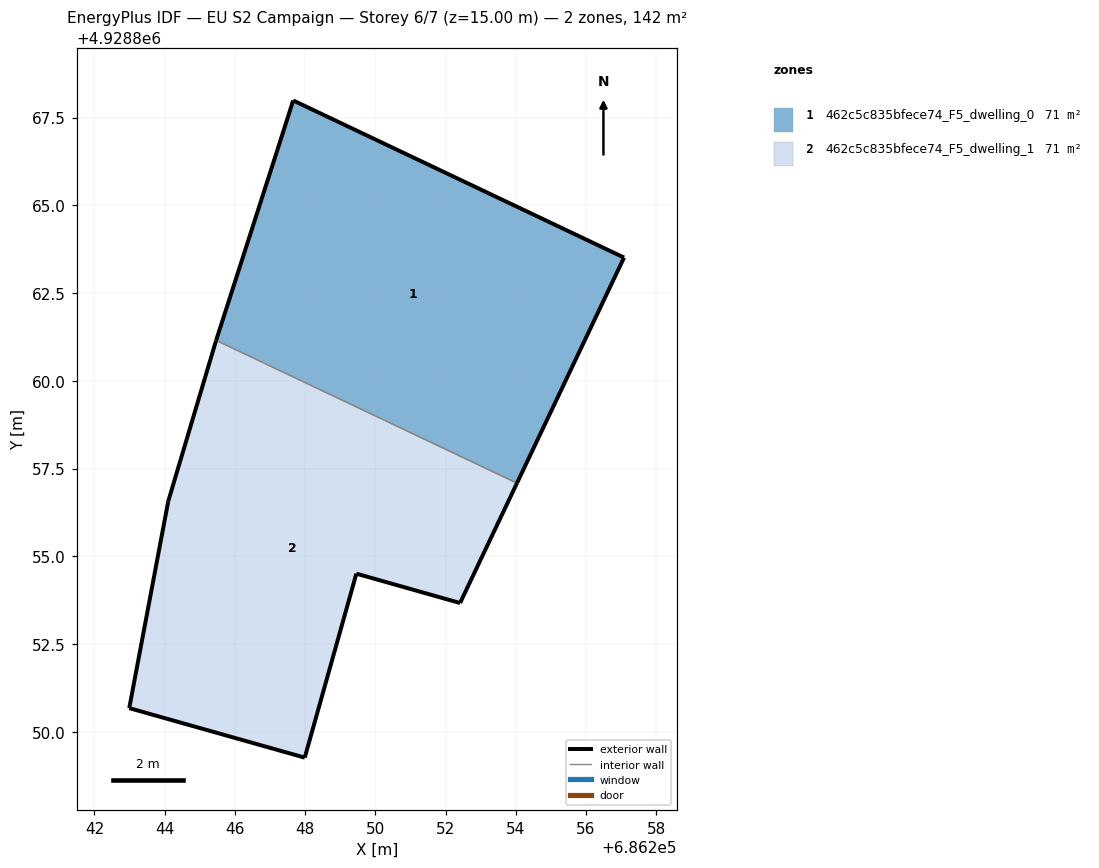
=== STOREY PLAN SPEC (per zone: floor XY polygon, exterior-wall plan segments, windows/doors) ===
zone 1: 462c5c835bfece74_F5_dwelling_0  (70.8 m²)
  floor: (686254.03, 4928857.09) (686257.08, 4928863.51) (686247.66, 4928867.99) (686247.21, 4928866.58) (686245.46, 4928861.15)
  exterior wall: (686247.66, 4928867.99) – (686257.08, 4928863.51)  [10.4 m]
  exterior wall: (686257.08, 4928863.51) – (686254.03, 4928857.09)  [7.1 m]
  exterior wall: (686245.46, 4928861.15) – (686247.21, 4928866.58)  [5.7 m]
  exterior wall: (686247.21, 4928866.58) – (686247.66, 4928867.99)  [1.5 m]
  interior walls: 1
zone 2: 462c5c835bfece74_F5_dwelling_1  (70.8 m²)
  floor: (686252.41, 4928853.67) (686254.03, 4928857.09) (686245.46, 4928861.15) (686245.46, 4928861.14) (686244.10, 4928856.57) (686242.99, 4928850.68) (686247.99, 4928849.27) (686249.46, 4928854.51)
  exterior wall: (686254.03, 4928857.09) – (686252.41, 4928853.67)  [3.8 m]
  exterior wall: (686252.41, 4928853.67) – (686249.46, 4928854.51)  [3.1 m]
  exterior wall: (686249.46, 4928854.51) – (686247.99, 4928849.27)  [5.4 m]
  exterior wall: (686247.99, 4928849.27) – (686242.99, 4928850.68)  [5.2 m]
  exterior wall: (686242.99, 4928850.68) – (686244.10, 4928856.57)  [6.0 m]
  exterior wall: (686244.10, 4928856.57) – (686245.46, 4928861.14)  [4.8 m]
  exterior wall: (686245.46, 4928861.14) – (686245.46, 4928861.15)  [0.0 m]
  interior walls: 1

=== DERIVED (storey summary) ===
Building: EU S2 Campaign
Storey: 6 of 7  (floor level z = 15.00 m)
Storey gross floor area: 141.7 m²
Zones on this storey: 2
  - 462c5c835bfece74_F5_dwelling_0: floor 70.8 m²; exterior wall 24.7 m (74.2 m²); WWR 0.0%
  - 462c5c835bfece74_F5_dwelling_1: floor 70.8 m²; exterior wall 28.3 m (84.8 m²); WWR 0.0%
Zone adjacency (shared interzone walls):
  - 462c5c835bfece74_F5_dwelling_0 ↔ 462c5c835bfece74_F5_dwelling_1